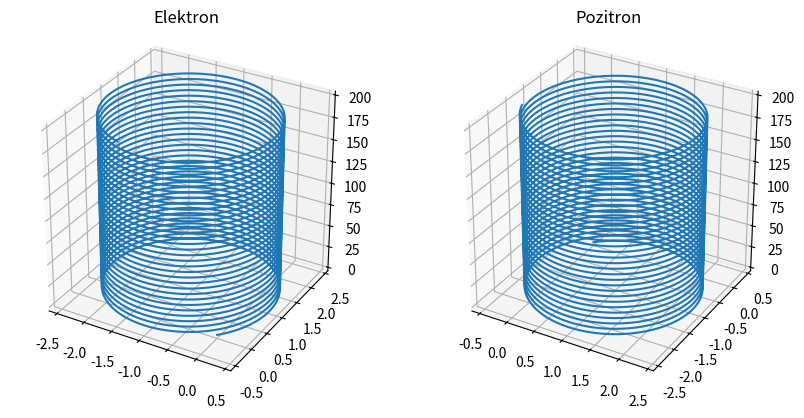

Recreate this plot in Python.
import numpy as np
import matplotlib.pyplot as plt

# --- konstante
q_e = -1
q_p = 1
m = 1

# polja
E = np.array([0.0, 0.0, 0.0])
B = np.array([0.0, 0.0, 1.0])

# početni uvjeti
r0 = np.array([0.0, 0.0, 0.0])
v0 = np.array([1.0, 1.0, 1.0])

dt = 0.05
steps = 4000

def borisov_korak(q):
    r = np.zeros((steps, 3))
    v = np.zeros((steps, 3))

    r[0] = r0
    v[0] = v0

    for i in range(steps - 1):
        # prva polovica ubrzanja zbog E
        v_minus = v[i] + (q * E / m) * (dt / 2)

        # rotacija zbog B
        t = (q * B / m) * (dt / 2)
        t_kvadrat = np.dot(t, t)
        s = 2 * t / (1 + t_kvadrat)

        v_prim = v_minus + np.cross(v_minus, t)
        v_plus = v_minus + np.cross(v_prim, s)

        # druga polovica ubrzanja zbog E
        v[i+1] = v_plus + (q * E / m) * (dt / 2)

        # novi položaj
        r[i+1] = r[i] + v[i+1] * dt

    return r

# simulacije
putanja_e = borisov_korak(q_e)
putanja_p = borisov_korak(q_p)

# --- crtanje
fig = plt.figure(figsize=(10, 5))

ax = fig.add_subplot(121, projection='3d')
ax.plot(putanja_e[:,0],
        putanja_e[:,1],
        putanja_e[:,2])
ax.set_box_aspect([1,1,1])
ax.set_title("Elektron")

ax = fig.add_subplot(122, projection='3d')
ax.plot(putanja_p[:,0],
        putanja_p[:,1],
        putanja_p[:,2])
ax.set_box_aspect([1,1,1])
ax.set_title("Pozitron")

plt.show()
